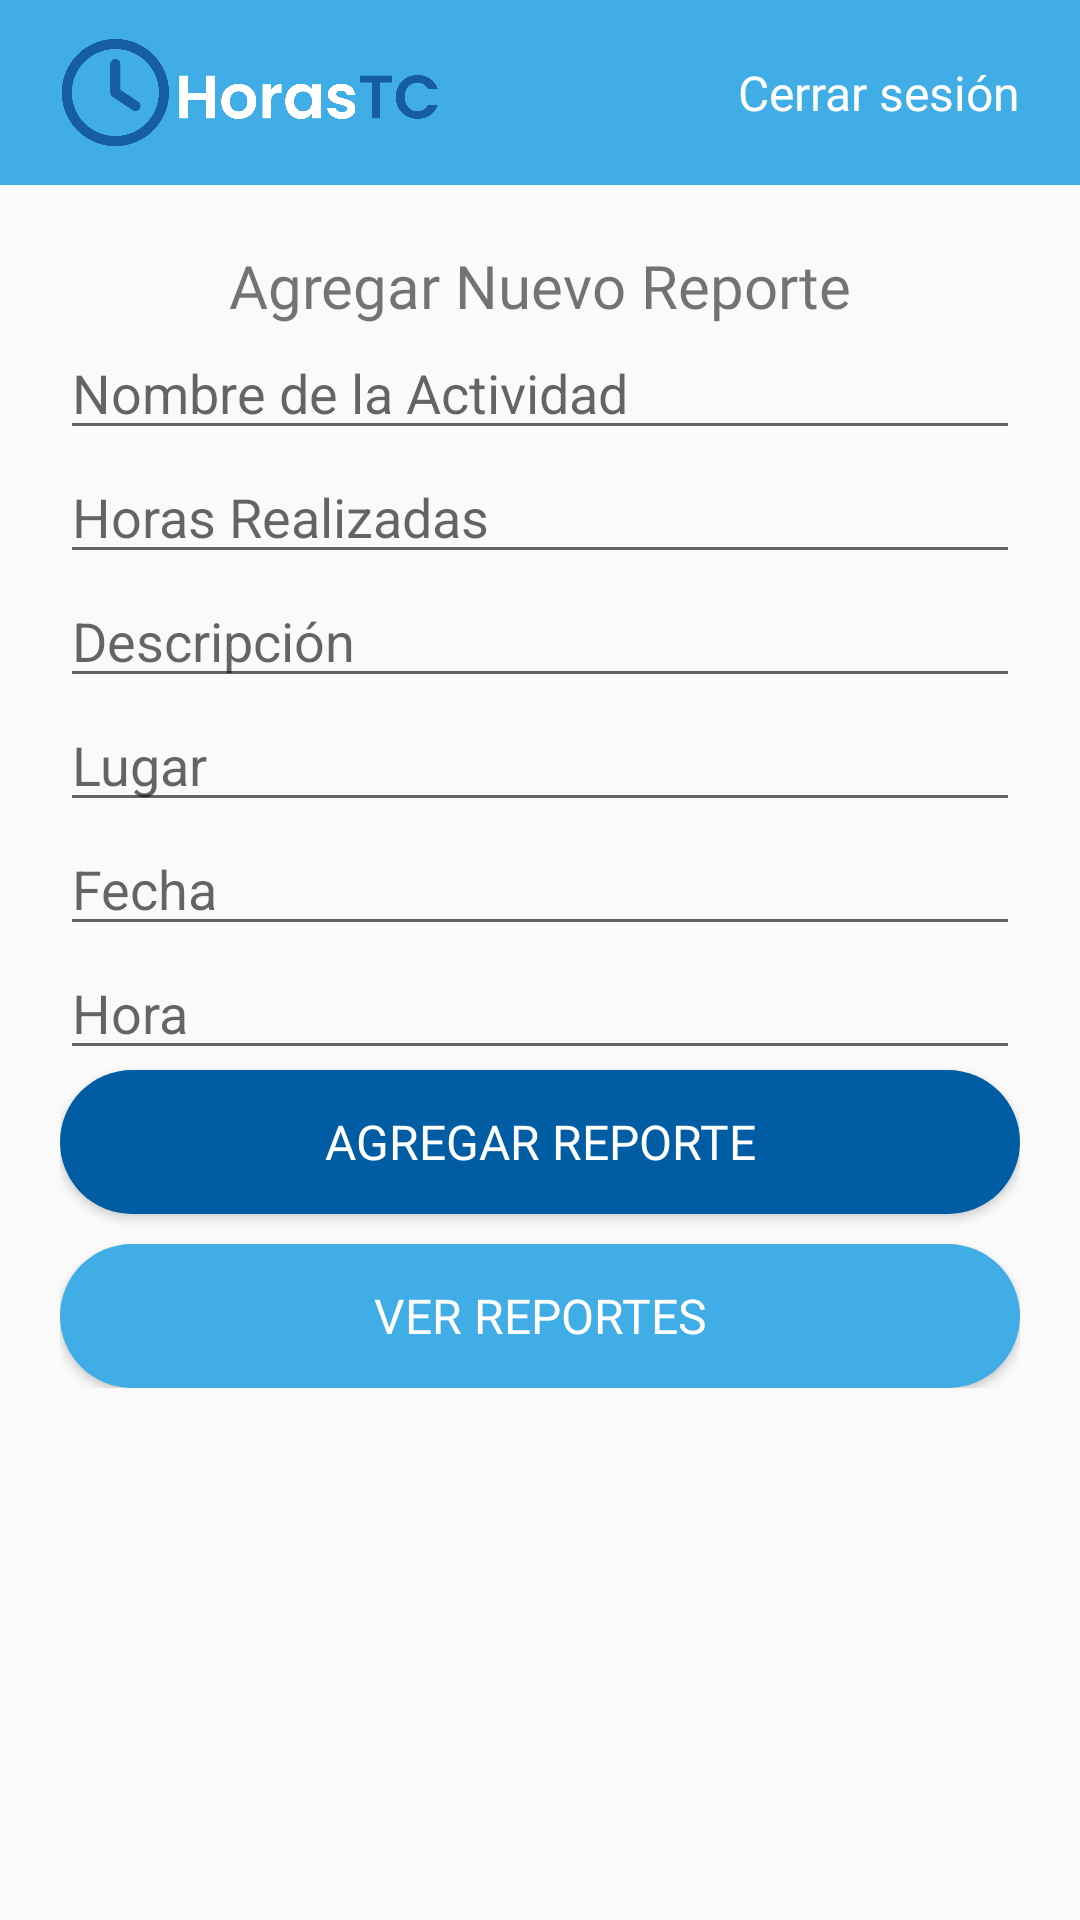

Android layout source for this screen:
<!-- AndroidManifest.xml: application theme Theme.HorasTCU -->
<!-- res/layout/lyt_nuevo_reporte.xml -->
<?xml version="1.0" encoding="utf-8"?>
<androidx.constraintlayout.widget.ConstraintLayout xmlns:android="http://schemas.android.com/apk/res/android"
    xmlns:app="http://schemas.android.com/apk/res-auto"
    android:layout_width="match_parent"
    android:layout_height="match_parent">

    <ScrollView
        android:layout_width="match_parent"
        android:layout_height="match_parent">

        <LinearLayout
            android:layout_width="match_parent"
            android:layout_height="wrap_content"
            android:orientation="vertical">

            <LinearLayout
                android:id="@+id/linearLayout"
                android:layout_width="match_parent"
                android:layout_height="match_parent"
                android:background="#41ADE7"
                android:orientation="horizontal">

                <ImageView
                    android:id="@+id/imgHome"
                    app:srcCompat="@drawable/logohorastcu1"
                    android:layout_width="90dp"
                    android:layout_height="match_parent"
                    android:layout_margin="10dp"
                    android:layout_weight="1"
                    android:src="@drawable/logohorastcu1" />

                <TextView
                    android:id="@+id/txtCerrarSesion"
                    android:layout_width="wrap_content"
                    android:layout_height="wrap_content"
                    android:layout_margin="20dp"
                    android:layout_weight="1"
                    android:fontFamily="@font/mr"
                    android:text="Cerrar sesión"
                    android:textAlignment="textEnd"
                    android:textColor="#FFFFFF"
                    android:textColorHighlight="#FFFFFF"
                    android:textColorLink="#FFFFFF"
                    android:textSize="16sp" />

            </LinearLayout>

            <LinearLayout
                android:layout_width="match_parent"
                android:layout_height="match_parent"
                android:layout_margin="20dp"
                android:layout_weight="1"
                android:orientation="vertical">

                <TextView
                    android:id="@+id/textView10"
                    android:layout_width="match_parent"
                    android:layout_height="wrap_content"
                    android:fontFamily="@font/mb"
                    android:text="Agregar Nuevo Reporte"
                    android:textAlignment="center"
                    android:textSize="20sp" />

                <EditText
                    android:id="@+id/nombreActR"
                    android:layout_width="match_parent"
                    android:layout_height="wrap_content"
                    android:ems="10"
                    android:hint="Nombre de la Actividad"
                    android:inputType="text" />

                <EditText
                    android:id="@+id/horasActR"
                    android:layout_width="match_parent"
                    android:layout_height="wrap_content"
                    android:ems="10"
                    android:hint="Horas Realizadas"
                    android:inputType="text" />

                <EditText
                    android:id="@+id/descripcionActR"
                    android:layout_width="match_parent"
                    android:layout_height="wrap_content"
                    android:ems="10"
                    android:gravity="start|top"
                    android:hint="Descripción"
                    android:inputType="textMultiLine" />

                <EditText
                    android:id="@+id/lugarActR"
                    android:layout_width="match_parent"
                    android:layout_height="wrap_content"
                    android:ems="10"
                    android:hint="Lugar"
                    android:inputType="text" />

                <EditText
                    android:id="@+id/fechaActR"
                    android:layout_width="match_parent"
                    android:layout_height="wrap_content"
                    android:ems="10"
                    android:hint="Fecha"
                    android:inputType="text" />

                <EditText
                    android:id="@+id/horaActR"
                    android:layout_width="match_parent"
                    android:layout_height="wrap_content"
                    android:ems="10"
                    android:hint="Hora"
                    android:inputType="text" />

                <Button
                    android:id="@+id/btnAgregarReporte"
                    android:layout_width="match_parent"
                    android:layout_height="wrap_content"
                    android:layout_marginBottom="10dp"
                    android:background="@drawable/btn_color_azul"
                    android:fontFamily="@font/mb"
                    android:text="Agregar Reporte"
                    android:textColor="@color/white"
                    android:textSize="16sp" />

                <Button
                    android:id="@+id/btnAbrirReportes"
                    android:layout_width="match_parent"
                    android:layout_height="wrap_content"
                    android:background="@drawable/btn_color_celeste"
                    android:fontFamily="@font/mb"
                    android:text="Ver Reportes"
                    android:textColor="#FFFFFF"
                    android:textSize="16sp" />

            </LinearLayout>

        </LinearLayout>
    </ScrollView>
</androidx.constraintlayout.widget.ConstraintLayout>
<!-- resources referenced by this layout -->
<resources>
  <color name="white">#FFFFFFFF</color>
  <!-- drawable btn_color_azul (drawable) -->
  <?xml version="1.0" encoding="utf-8"?>
  <selector xmlns:android="http://schemas.android.com/apk/res/android">
  
      <item>
          <shape android:shape="rectangle">
  
              <solid android:color="@color/blue"/>
              <corners android:radius="40dp"/>
  
          </shape>
      </item>
  
  </selector>
  <!-- drawable btn_color_celeste (drawable) -->
  <?xml version="1.0" encoding="utf-8"?>
  <selector xmlns:android="http://schemas.android.com/apk/res/android">
  
      <item>
          <shape android:shape="rectangle">
  
              <solid android:color="@color/celeste"/>
              <corners android:radius="40dp"/>
  
          </shape>
      </item>
  
  </selector>
  <!-- drawable logohorastcu1: png bitmap (drawable, 34000 bytes) -->
  <style name="Theme.HorasTCU" parent="Base.Theme.HorasTCU" />
  <color name="blue">#005da4</color>
  <color name="celeste">#41ADE7</color>
  <style name="Base.Theme.HorasTCU" parent="Theme.AppCompat.Light.NoActionBar">
          
          
      </style>
</resources>
